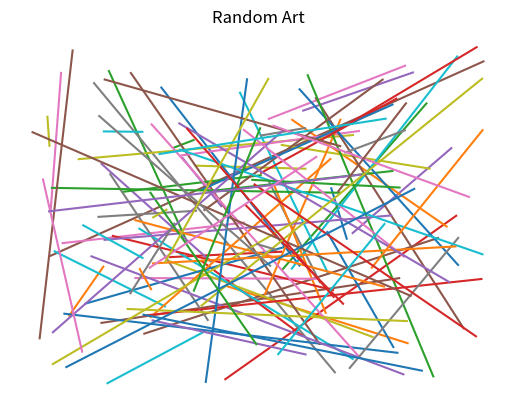

The matplotlib source for this figure:
import matplotlib.pyplot as plt
import numpy as np

for i in range(100):
    x = np.random.rand(2)
    y = np.random.rand(2)
    plt.plot(x, y)

plt.title("Random Art")
plt.axis('off')
plt.show()
